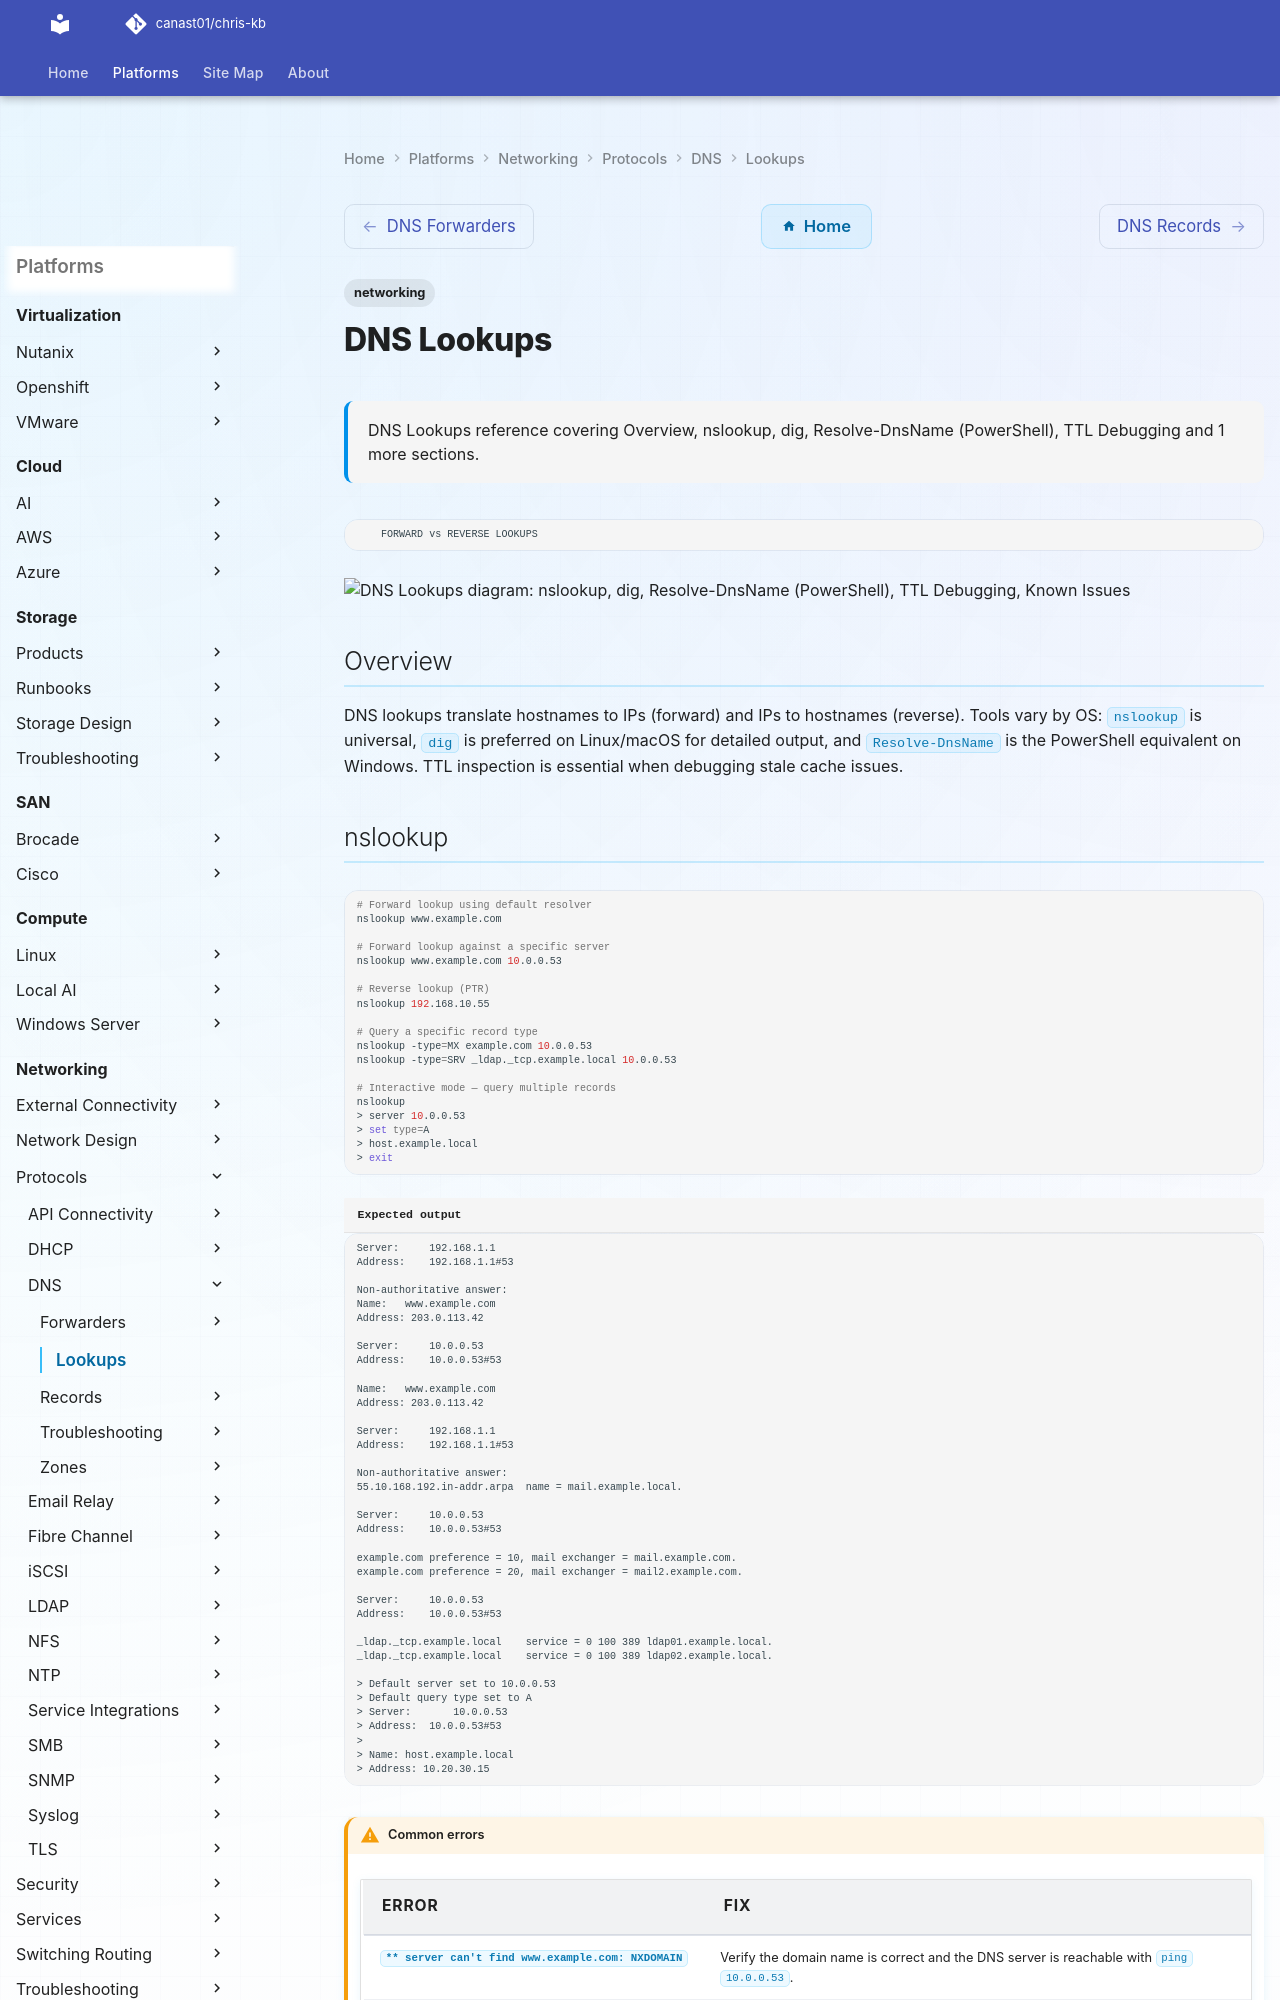

repository: canast01/chris-kb · page: networking/protocols/dns/lookups/index.html · generator: mkdocs

---
tags:
  - networking
description: "DNS Lookups reference covering Overview, nslookup, dig, Resolve-DnsName (PowerShell), TTL Debugging and 1 more sections."
---
# DNS Lookups

<div class="kb-summary">
DNS Lookups reference covering Overview, nslookup, dig, Resolve-DnsName (PowerShell), TTL Debugging and 1 more sections.
</div>

        FORWARD vs REVERSE LOOKUPS

```d2
direction: down

nslookup: "nslookup" {shape: rectangle}
dig: "dig" {shape: rectangle}
resolvednsname_powershell: "Resolve-DnsName (PowerShell)" {shape: rectangle}
ttl_debugging: "TTL Debugging" {shape: rectangle}
known_issues: "Known Issues" {shape: rectangle}

nslookup -> dig: uses
dig -> resolvednsname_powershell: uses
resolvednsname_powershell -> ttl_debugging: uses
ttl_debugging -> known_issues: uses
```

## Overview

DNS lookups translate hostnames to IPs (forward) and IPs to hostnames (reverse). Tools vary by OS: `nslookup` is universal, `dig` is preferred on Linux/macOS for detailed output, and `Resolve-DnsName` is the PowerShell equivalent on Windows. TTL inspection is essential when debugging stale cache issues.
